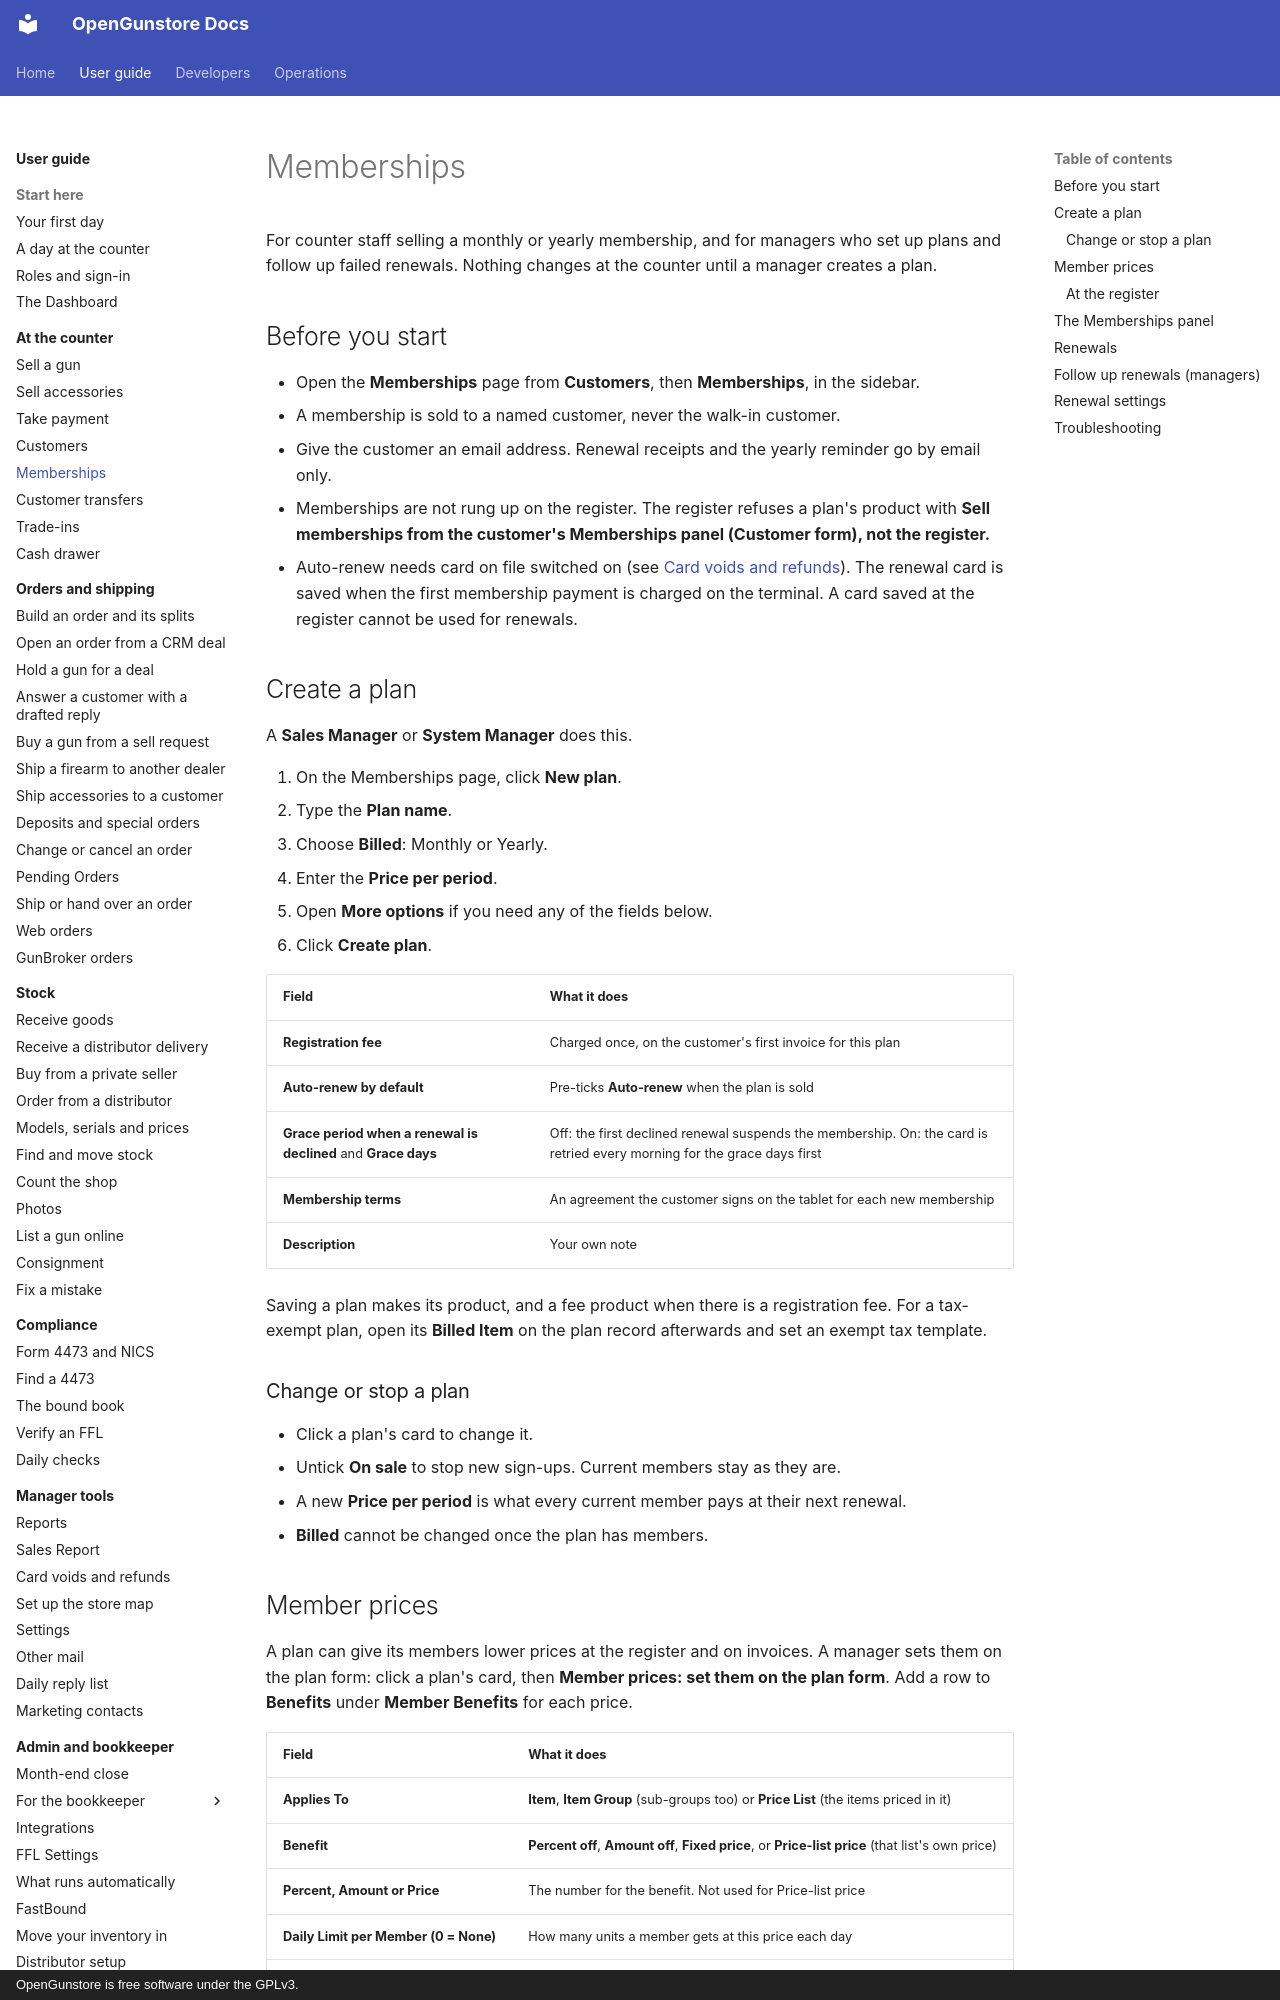

repository: Old-Steel-Arsenal/opengunstore · page: guide/counter/memberships/index.html · generator: mkdocs · copyright: OpenGunstore is free software under the GPLv3.

# Memberships

For counter staff selling a monthly or yearly membership, and for managers who set up plans and follow up failed renewals. Nothing changes at the counter until a manager creates a plan.

## Before you start

- Open the **Memberships** page from **Customers**, then **Memberships**, in the sidebar.
- A membership is sold to a named customer, never the walk-in customer.
- Give the customer an email address. Renewal receipts and the yearly reminder go by email only.
- Memberships are not rung up on the register. The register refuses a plan's product with **Sell memberships from the customer's Memberships panel (Customer form), not the register.**
- Auto-renew needs card on file switched on (see [Card voids and refunds](../manager/card-refunds.md#switch-on-card-on-file)). The renewal card is saved when the first membership payment is charged on the terminal. A card saved at the register cannot be used for renewals.

## Create a plan

A **Sales Manager** or **System Manager** does this.

1. On the Memberships page, click **New plan**.
2. Type the **Plan name**.
3. Choose **Billed**: Monthly or Yearly.
4. Enter the **Price per period**.
5. Open **More options** if you need any of the fields below.
6. Click **Create plan**.

| Field | What it does |
|---|---|
| **Registration fee** | Charged once, on the customer's first invoice for this plan |
| **Auto-renew by default** | Pre-ticks **Auto-renew** when the plan is sold |
| **Grace period when a renewal is declined** and **Grace days** | Off: the first declined renewal suspends the membership. On: the card is retried every morning for the grace days first |
| **Membership terms** | An agreement the customer signs on the tablet for each new membership |
| **Description** | Your own note |

Saving a plan makes its product, and a fee product when there is a registration fee. For a tax-exempt plan, open its **Billed Item** on the plan record afterwards and set an exempt tax template.

### Change or stop a plan

- Click a plan's card to change it.
- Untick **On sale** to stop new sign-ups. Current members stay as they are.
- A new **Price per period** is what every current member pays at their next renewal.
- **Billed** cannot be changed once the plan has members.
